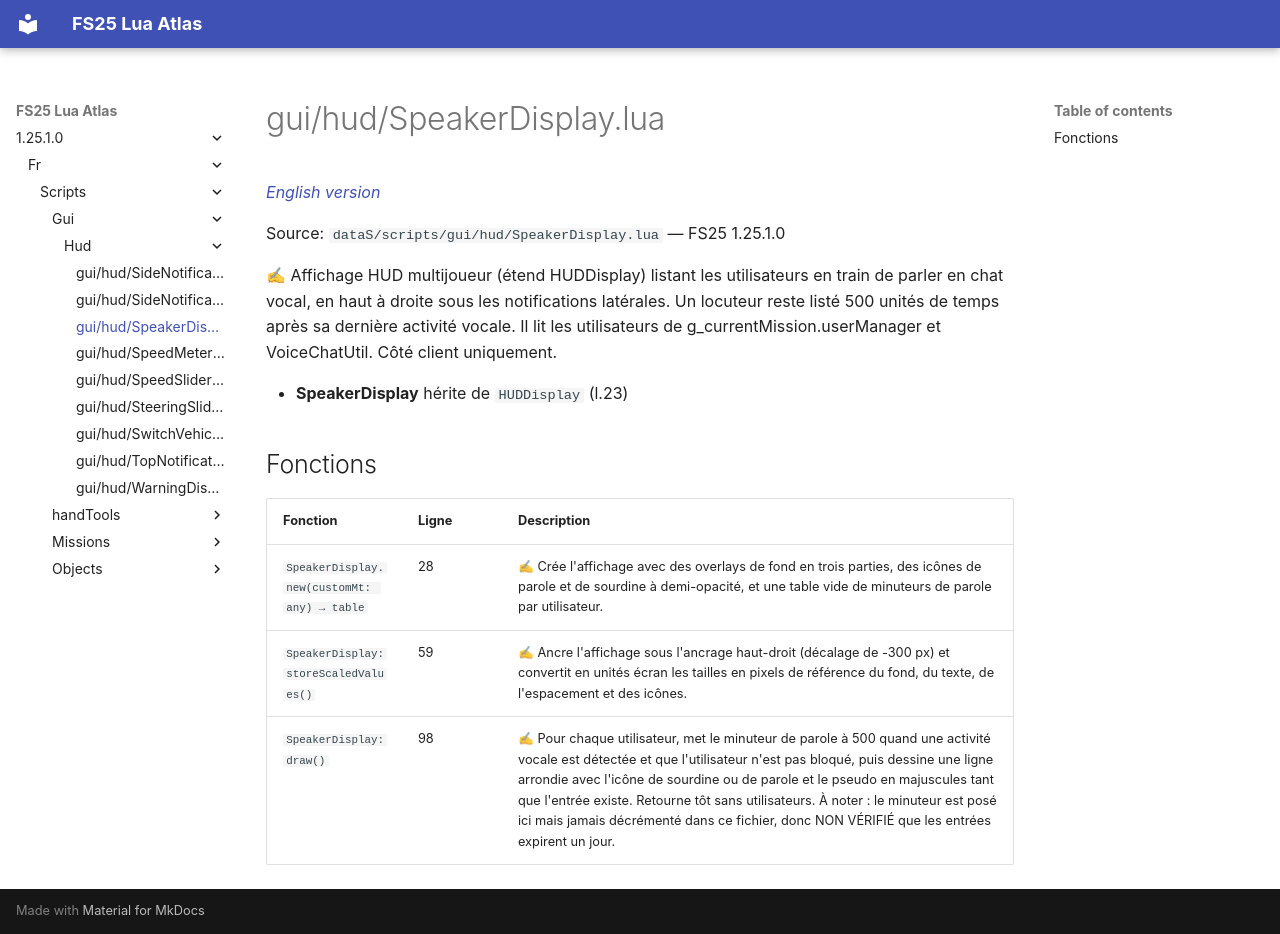

repository: Tim0219800/fs25-lua-atlas · page: 1.25.1.0/fr/scripts/gui/hud/SpeakerDisplay.html · generator: mkdocs

# gui/hud/SpeakerDisplay.lua

*[English version](../../../../scripts/gui/hud/SpeakerDisplay.md)*

Source: `dataS/scripts/gui/hud/SpeakerDisplay.lua` — FS25 1.25.1.0

✍ Affichage HUD multijoueur (étend HUDDisplay) listant les utilisateurs en train de parler en chat vocal, en haut à droite sous les notifications latérales. Un locuteur reste listé 500 unités de temps après sa dernière activité vocale. Il lit les utilisateurs de g_currentMission.userManager et VoiceChatUtil. Côté client uniquement.

- **SpeakerDisplay** hérite de `HUDDisplay` (l.23)

## Fonctions

| Fonction | Ligne | Description |
|---|---|---|
| `SpeakerDisplay.new(customMt: any) → table` | 28 | ✍ Crée l'affichage avec des overlays de fond en trois parties, des icônes de parole et de sourdine à demi-opacité, et une table vide de minuteurs de parole par utilisateur. |
| `SpeakerDisplay:storeScaledValues()` | 59 | ✍ Ancre l'affichage sous l'ancrage haut-droit (décalage de -300 px) et convertit en unités écran les tailles en pixels de référence du fond, du texte, de l'espacement et des icônes. |
| `SpeakerDisplay:draw()` | 98 | ✍ Pour chaque utilisateur, met le minuteur de parole à 500 quand une activité vocale est détectée et que l'utilisateur n'est pas bloqué, puis dessine une ligne arrondie avec l'icône de sourdine ou de parole et le pseudo en majuscules tant que l'entrée existe. Retourne tôt sans utilisateurs. À noter : le minuteur est posé ici mais jamais décrémenté dans ce fichier, donc NON VÉRIFIÉ que les entrées expirent un jour. |
